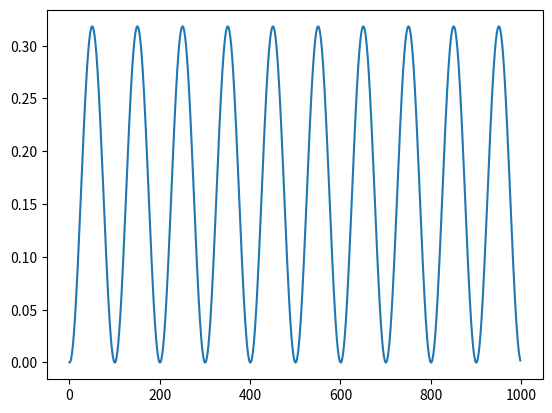

Generate this figure with matplotlib:
import numpy as np
import matplotlib.pyplot as plt

T = 10
dt = 0.01
iterations = int(T//dt)

x = np.zeros((iterations, 1))

for i in range(iterations-1):
    dx = np.sin(i*2*np.pi/100)
    x[i+1] = x[i] + dt*dx

plt.figure()
plt.plot(x)

plt.show()